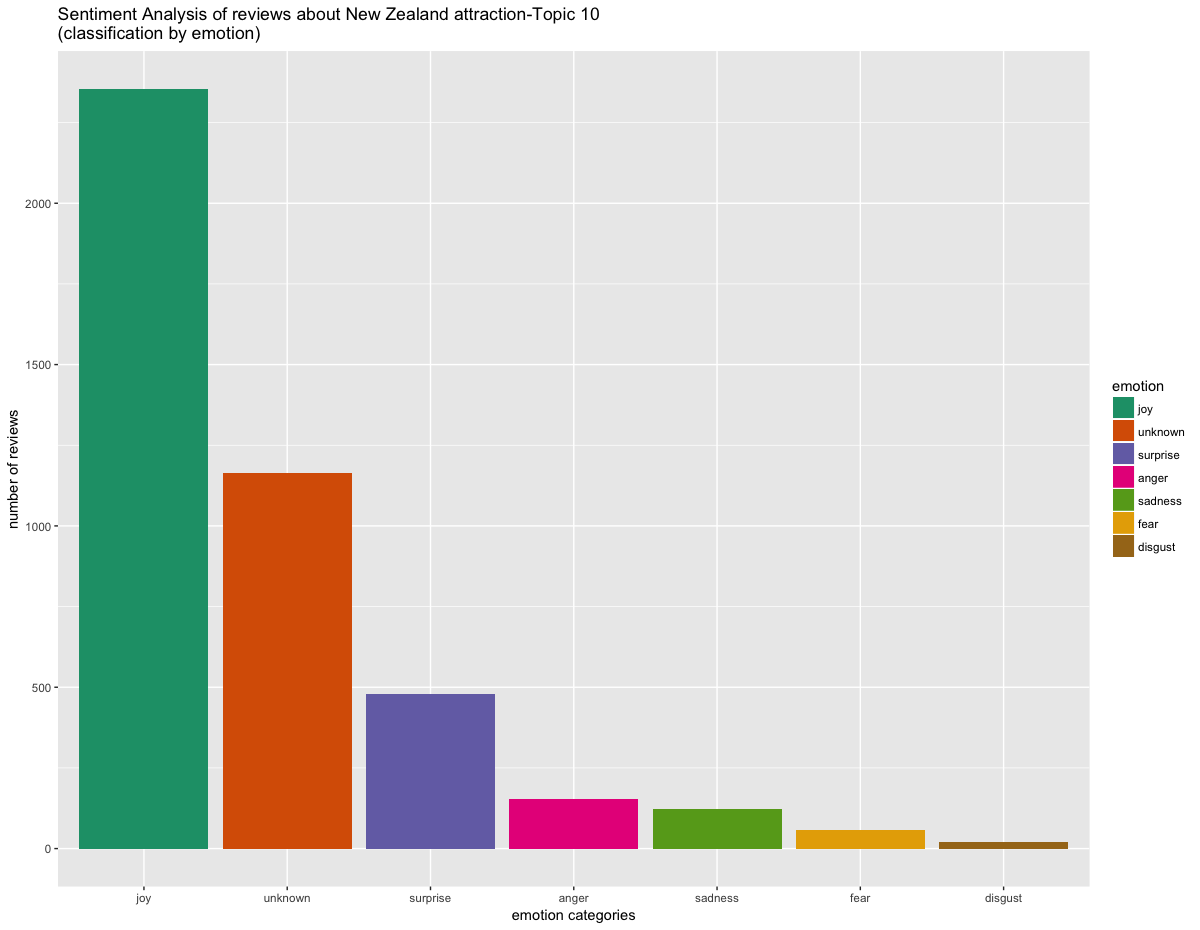

The file beside this chart, header and first rows:
, text, emotion, polarity
1, the food was average nothing special doe…, sadness, negative
2, firsime here in a couple of years. new o…, joy, positive
3, greastuffo see buincredibly difficulo bu…, unknown, positive
4, tsunamis have leveledhe far north inhe p…, surprise, positive
5, we stopped here with a busour, buwe woul…, anger, positive
6, we visitedhe showroom and were blown awa…, joy, positive
7, ourour bus stopped here for an afternoon…, unknown, negative
8, my wife and i had a greaexperience. less…, unknown, positive
9, coachourso  mile beach stop here and iis…, joy, positive
10, i stopped herewice (to and from a cape r…, unknown, positive
11, plano stop for a coffee andour abouhe sh…, unknown, positive
12, this is a park where you wander around, …, joy, positive
13, this site is very well preserved and let…, unknown, neutral
14, a pleasanplaceo wonder around and look a…, joy, positive
15, very educational,and pleasanand safe wal…, joy, positive
16, the site is very interesting, with a loo…, anger, positive
17, a  min walk around an old kauri swamp.so…, joy, neutral
18, some recreations and videoo cater forour…, joy, positive
19, we havehree young children ages ,  and .…, unknown, positive
20, this is a mussee. if youhink its jusanot…, unknown, neutral
21, to seehese old gumrees buried inhe swamp…, joy, negative
22, didn'know untiloday whyhey're called gum…, unknown, positive
23, the food was average nothing special doe…, sadness, negative
24, firsime here in a couple of years. new o…, joy, positive
25, greastuffo see buincredibly difficulo bu…, unknown, positive
26, tsunamis have leveledhe far north inhe p…, surprise, positive
27, we stopped here with a busour, buwe woul…, anger, positive
28, we visitedhe showroom and were blown awa…, joy, positive
29, ourour bus stopped here for an afternoon…, unknown, negative
30, my wife and i had a greaexperience. less…, unknown, positive
31, coachourso  mile beach stop here and iis…, joy, positive
32, i stopped herewice (to and from a cape r…, unknown, positive
33, plano stop for a coffee andour abouhe sh…, unknown, positive
34, we didhe exhibitionour with malcom laswe…, joy, positive
35, i having beenaking my family and friends…, unknown, positive
36, we hadhe mosamazingime with malcolm on  …, unknown, positive
37, this was one ofhe highlights of our new …, surprise, positive
38, we didhe  mile beach quadour with seatoy…, joy, positive
39, immediately on meeting rob parker ahe wh…, unknown, neutral
40, thisour was one ofhe highlights of our  …, joy, positive
41, this isruly a beautiful gallery in an am…, joy, positive
42, this nice lile car ferry runs regularly …, unknown, positive
43, by doinghis shorcuusinghis ferry you can…, surprise, negative
44, spacious cafe with various seating optio…, joy, positive
45, we originally weno raweneo visihe boashe…, joy, positive
46, when you are asked a series of leading q…, unknown, positive
47, it's homemade, and iiso die for. the own…, surprise, positive
48, beautiful view ofhe harbour and good wal…, joy, positive
49, i wasn'prepared forhe natural beauty ofh…, unknown, neutral
50, ihas a magnificenview overhe hokianga ha…, joy, negative
51, weookhe hokianga express boaacross from …, fear, neutral
52, this was recommended by a friend and i'm…, joy, neutral
53, the experiencehawe had was fantastic. we…, surprise, positive
54, catchhe ferry withhe boys onhe hokianga …, joy, negative
55, turn up onhe hour aopononi pier for a sh…, disgust, neutral
56, try noohinkoo much abouhealth and safety…, joy, neutral
57, tucked away up a gravel road you will fi…, surprise, neutral
58, came uponhis place by chance. a very per…, unknown, positive
59, small parking area, buyou can park onhe …, unknown, positive
60, jusa shoreasy walk fromhe highway andhis…, joy, neutral
... 4,290 more rows
